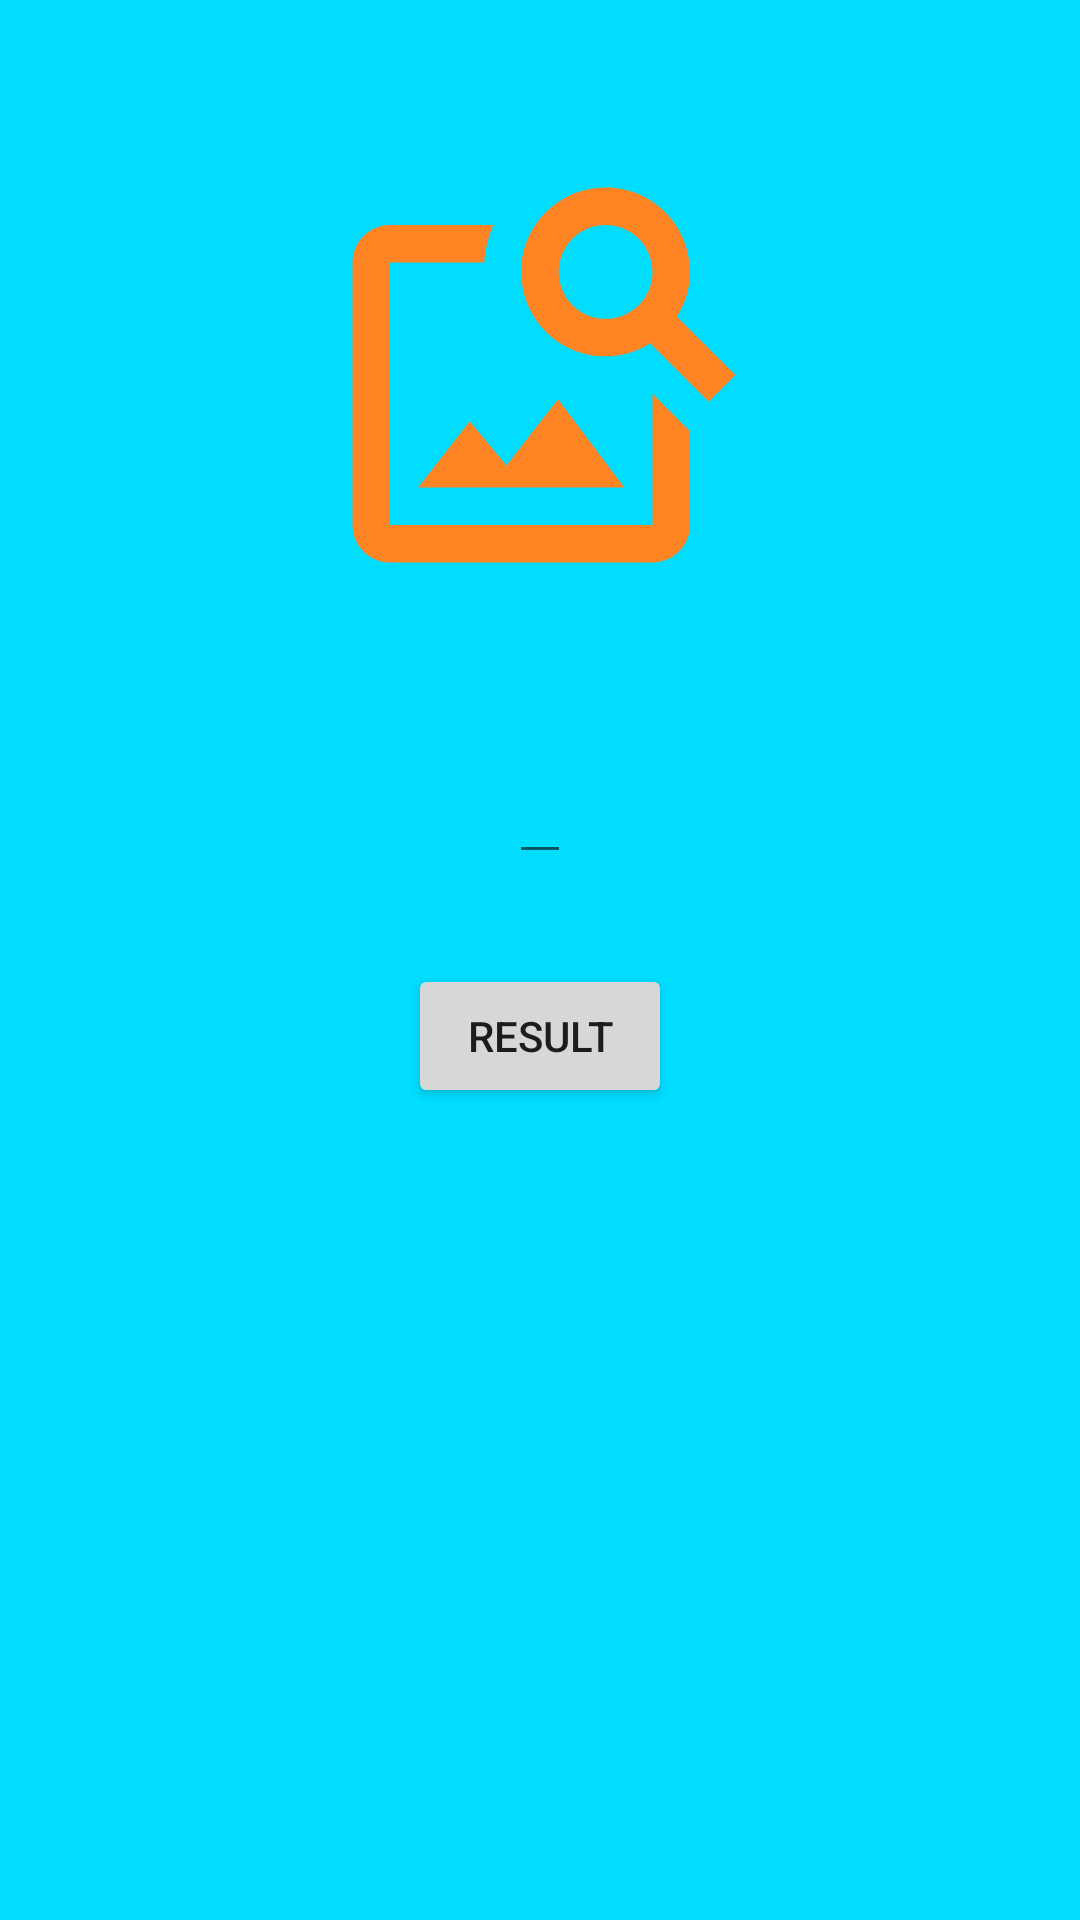

Layout XML and referenced resources for this Android screen:
<!-- AndroidManifest.xml: application theme Theme.Andr1HomeWork3 -->
<!-- res/layout/activity_second.xml -->
<?xml version="1.0" encoding="utf-8"?>
<androidx.constraintlayout.widget.ConstraintLayout
    xmlns:android="http://schemas.android.com/apk/res/android"
    xmlns:app="http://schemas.android.com/apk/res-auto"
    xmlns:tools="http://schemas.android.com/tools"
    android:layout_width="match_parent"
    android:layout_height="match_parent"
    android:background="@android:color/holo_blue_bright"
    tools:context=".SecondActivity">

    <ImageView
        android:id="@+id/imgGallery"
        android:layout_width="wrap_content"
        android:layout_height="wrap_content"
        android:layout_marginTop="50dp"
        app:layout_constraintLeft_toLeftOf="parent"
        app:layout_constraintRight_toRightOf="parent"
        app:layout_constraintTop_toTopOf="parent"
        android:src="@drawable/ic_cc"
        />

    <EditText
        android:id="@+id/etText"
        android:layout_width="wrap_content"
        android:layout_height="wrap_content"
        app:layout_constraintLeft_toLeftOf="parent"
        app:layout_constraintRight_toRightOf="parent"
        app:layout_constraintTop_toBottomOf="@+id/imgGallery"
        android:layout_marginTop="50dp"
        />

    <Button
        android:id="@+id/btnResult"
        android:layout_width="wrap_content"
        android:layout_height="wrap_content"
        app:layout_constraintLeft_toLeftOf="parent"
        app:layout_constraintRight_toRightOf="parent"
        android:layout_marginTop="30dp"
        app:layout_constraintTop_toBottomOf="@+id/etText"
        android:text="result"
        />


</androidx.constraintlayout.widget.ConstraintLayout>
<!-- resources referenced by this layout -->
<resources>
  <!-- drawable ic_cc (drawable) -->
  <vector android:height="150dp" android:tint="#FE8423"
      android:viewportHeight="24" android:viewportWidth="24"
      android:width="150dp" xmlns:android="http://schemas.android.com/apk/res/android">
      <path android:fillColor="@android:color/white" android:pathData="M18,13v7L4,20L4,6h5.02c0.05,-0.71 0.22,-1.38 0.48,-2L4,4c-1.1,0 -2,0.9 -2,2v14c0,1.1 0.9,2 2,2h14c1.1,0 2,-0.9 2,-2v-5l-2,-2zM16.5,18h-11l2.75,-3.53 1.96,2.36 2.75,-3.54zM19.3,8.89c0.44,-0.7 0.7,-1.51 0.7,-2.39C20,4.01 17.99,2 15.5,2S11,4.01 11,6.5s2.01,4.5 4.49,4.5c0.88,0 1.7,-0.26 2.39,-0.7L21,13.42 22.42,12 19.3,8.89zM15.5,9C14.12,9 13,7.88 13,6.5S14.12,4 15.5,4 18,5.12 18,6.5 16.88,9 15.5,9z"/>
  </vector>
  <style name="Theme.Andr1HomeWork3" parent="Theme.MaterialComponents.DayNight.DarkActionBar">
          
          <item name="colorPrimary">@color/purple_500</item>
          <item name="colorPrimaryVariant">@color/purple_700</item>
          <item name="colorOnPrimary">@color/white</item>
          
          <item name="colorSecondary">@color/teal_200</item>
          <item name="colorSecondaryVariant">@color/teal_700</item>
          <item name="colorOnSecondary">@color/black</item>
          
          <item name="android:statusBarColor" tools:targetApi="l">?attr/colorPrimaryVariant</item>
          
      </style>
  <!-- not gathered from this repository: default colours our renderer supplied (Android Studio template values) -->
  <color name="purple_500">#FF6200EE</color>
  <color name="purple_700">#FF3700B3</color>
  <color name="teal_200">#FF03DAC5</color>
  <color name="teal_700">#FF018786</color>
  <color name="black">#FF000000</color>
  <color name="white">#FFFFFFFF</color>
</resources>
